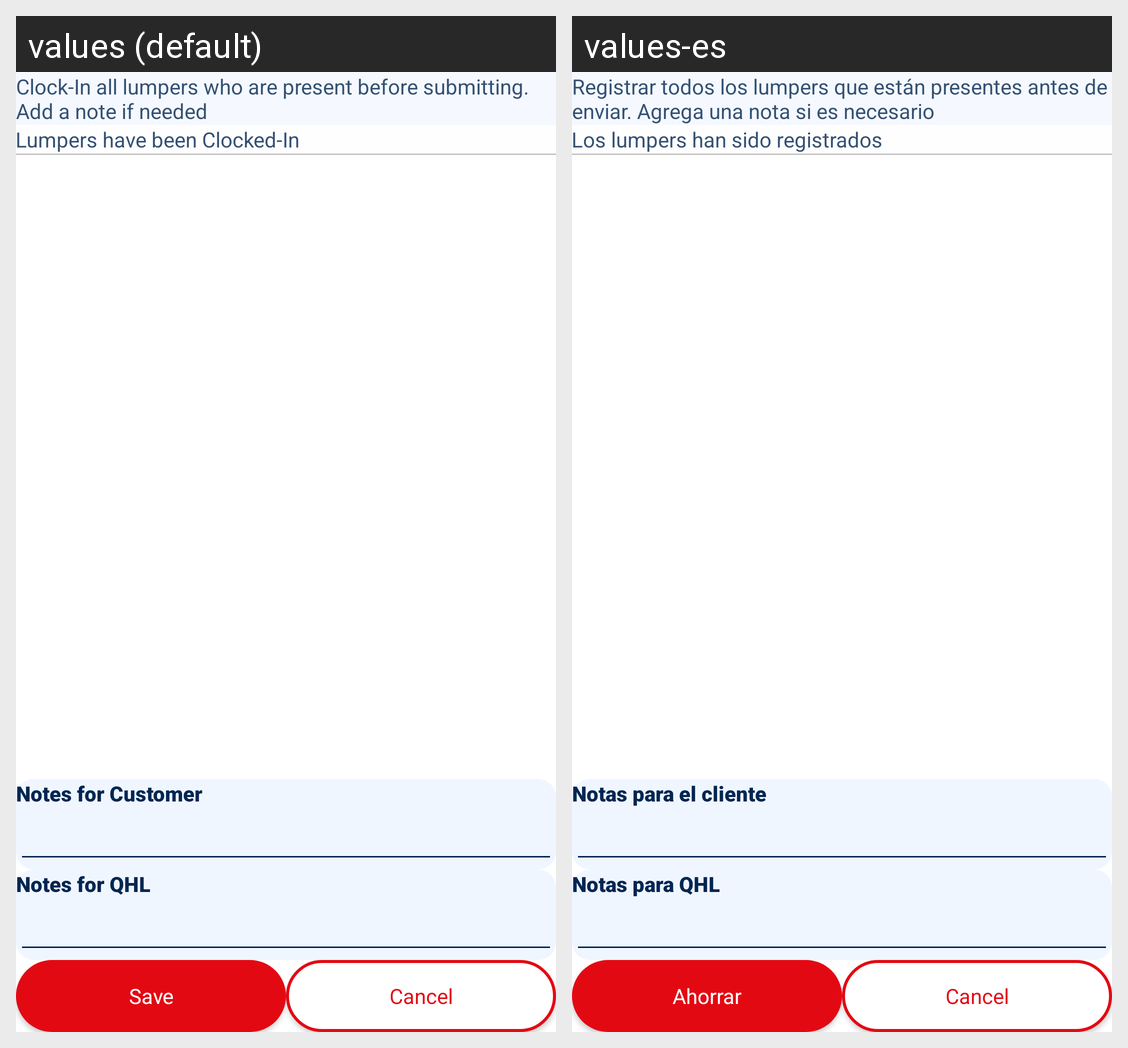

The Android screen above is rendered under two locales of the same app. Produce the string resources it draws, with the default and per-locale values.
Android screen res/layout/activity_all_work_schedule_cancel.xml rendered under 2 locales, left to right: values (default), values-es. Device: Nexus 5 (rendered at 1080×1920; each locale shown at half size, 540×960, under a caption strip naming it); theme AppTheme.
Strings drawn on this screen, with the default value and each locale's value (text and hints the layout hard-codes, and strings that could not be matched under every locale, appear in the picture but are not listed):

work_sheet_cancel_header_message
  values: Clock-In all lumpers who are present before submitting. Add a note if needed
  values-es: Registrar todos los lumpers que están presentes antes de enviar. Agrega una nota si es necesario

work_sheet_lumper_message
  values: Lumpers have been Clocked-In
  values-es: Los lumpers han sido registrados

notes_for_customer
  values: Notes for Customer
  values-es: Notas para el cliente

notes_for_qhl
  values: Notes for QHL
  values-es: Notas para QHL

save
  values: Save
  values-es: Ahorrar

cancel
  values: Cancel
  values-es: Cancel
